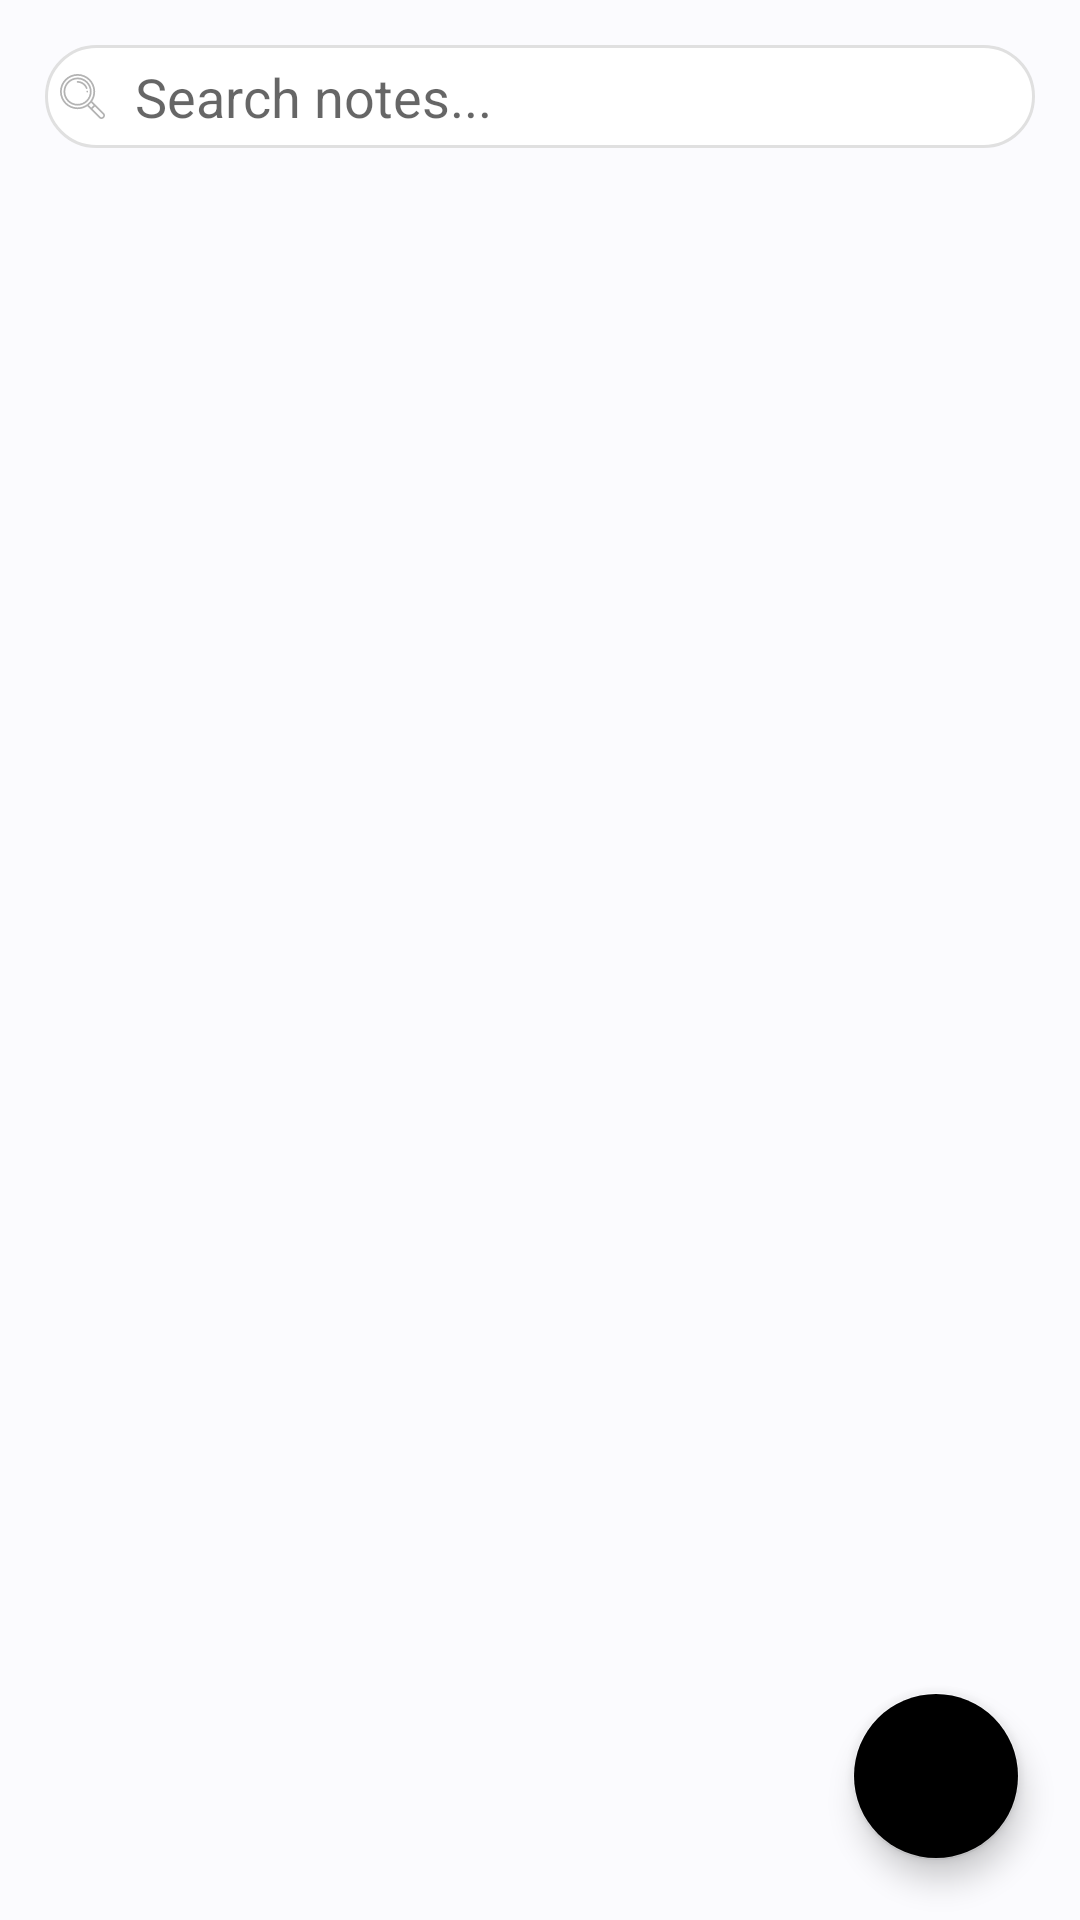

Reconstruct the res/layout file that produces this screen, plus the resources it refers to.
<!-- AndroidManifest.xml: application theme Theme.Notes -->
<!-- res/layout/activity_main.xml -->
<?xml version="1.0" encoding="utf-8"?>
<androidx.constraintlayout.widget.ConstraintLayout xmlns:android="http://schemas.android.com/apk/res/android"
    xmlns:app="http://schemas.android.com/apk/res-auto"
    xmlns:tools="http://schemas.android.com/tools"
    android:layout_width="match_parent"
    android:layout_height="match_parent"
    android:background="@color/lavanda"
    tools:context=".ui.notelist.MainActivity">

    <TextView
        android:id="@+id/emptLst"
        android:layout_width="wrap_content"
        android:layout_height="wrap_content"
        android:text="@string/empty"
        android:textColor="@color/gray"
        android:textSize="20sp"
        android:visibility="gone"
        app:layout_constraintBottom_toBottomOf="@+id/rсView"
        app:layout_constraintEnd_toEndOf="parent"
        app:layout_constraintHorizontal_bias="0.498"
        app:layout_constraintStart_toStartOf="parent"
        app:layout_constraintTop_toTopOf="parent"
        app:layout_constraintVertical_bias="0.263" />

    <ImageView
        android:id="@+id/no_notes_dog"
        android:layout_width="match_parent"
        android:layout_height="wrap_content"
        android:layout_margin="80dp"
        android:layout_marginStart="80dp"
        android:visibility="gone"
        android:alpha="0.5"
        android:src="@drawable/dog3"
        android:layout_marginTop="20dp"
        app:layout_constraintBottom_toBottomOf="parent"
        app:layout_constraintStart_toStartOf="@+id/rсView"
        app:layout_constraintTop_toBottomOf="@+id/emptLst" />

    <androidx.recyclerview.widget.RecyclerView
        android:id="@+id/rсView"
        android:layout_width="0dp"
        android:layout_height="0dp"
        android:paddingTop="5dp"
        app:layout_constraintBottom_toBottomOf="parent"
        app:layout_constraintEnd_toEndOf="parent"
        app:layout_constraintHorizontal_bias="0.0"
        app:layout_constraintStart_toStartOf="parent"
        app:layout_constraintTop_toBottomOf="@+id/editt"
        app:layout_constraintVertical_bias="0.0" />

    <com.google.android.material.floatingactionbutton.FloatingActionButton
        android:id="@+id/addLineBtn"
        android:layout_width="wrap_content"
        android:layout_height="wrap_content"
        android:layout_marginEnd="20dp"
        android:layout_marginBottom="20dp"
        android:clickable="true"
        android:focusable="true"
        app:srcCompat="@drawable/ic_add"
        android:onClick="onClickAdd"
        app:backgroundTint="@color/yellow_color"
        app:layout_constraintBottom_toBottomOf="@+id/rсView"
        app:layout_constraintEnd_toEndOf="parent"
        android:contentDescription="TODO"
        tools:ignore="VectorDrawableCompat" />

    <EditText
        android:id="@+id/editt"
        android:layout_width="match_parent"
        android:layout_height="wrap_content"
        android:hint="@string/searchHint"
        android:background="@drawable/search_castom"
        tools:ignore="MissingConstraints,RtlSymmetry"
        android:layout_marginStart="15dp"
        android:layout_marginTop="15dp"
        android:layout_marginEnd="15dp"
        android:paddingEnd="15dp"
        android:padding="5dp"
        android:paddingBottom="5dp"
        android:imeOptions="actionSearch"
        app:layout_constraintEnd_toEndOf="parent"
        app:layout_constraintStart_toStartOf="parent"
        app:layout_constraintTop_toTopOf="parent"
        android:drawableStart="@drawable/ic_loupe"
        android:drawablePadding = "10dp">
    </EditText>

</androidx.constraintlayout.widget.ConstraintLayout>
<!-- resources referenced by this layout -->
<resources>
  <color name="gray">#B3B3B3</color>
  <color name="lavanda">#30E6E6FA</color>
  <!-- drawable dog3: png bitmap (drawable, 37776 bytes) -->
  <!-- drawable ic_add (drawable) -->
  <vector xmlns:android="http://schemas.android.com/apk/res/android"
      android:width="1dp"
      android:height="1dp"
      android:viewportWidth="24"
      android:viewportHeight="24"
      android:alpha="0.9">
    <path
        android:fillColor="@color/white"
        android:pathData="M19,13h-6v6h-2v-6H5v-2h6V5h2v6h6v2z"/>
  </vector>
  <!-- drawable ic_loupe: vector/xml drawable (drawable, 2059 chars, omitted) -->
  <!-- drawable search_castom (drawable) -->
  <?xml version="1.0" encoding="utf-8"?>
  <shape xmlns:android="http://schemas.android.com/apk/res/android">
      <solid android:color="#fff" />
      <stroke
          android:width="1dp"
          android:color="#e0e0e0" />
      <corners
          android:radius="90dp"/>
      <padding
          android:left="15dp"
          android:top="15dp"
          android:right="15dp"
          android:bottom="15dp" />
  </shape>
  <string name="empty">No notes found...</string>
  <string name="searchHint">Search notes...</string>
  <style name="Theme.Notes" parent="Theme.MaterialComponents.DayNight.NoActionBar">
          
          <item name="colorPrimary">@color/white</item>
          <item name="colorPrimaryVariant">@color/black</item>
          <item name="colorOnPrimary">@color/white</item>
          
          <item name="colorSecondary">@color/teal_200</item>
          <item name="colorSecondaryVariant">@color/teal_700</item>
          <item name="colorOnSecondary">@color/black</item>
          
          <item name="android:statusBarColor" tools:targetApi="l">?attr/colorPrimaryVariant</item>
          
      </style>
  <color name="white">#FFFFFFFF</color>
  <color name="black">#FF000000</color>
  <color name="teal_200">#FF03DAC5</color>
  <color name="teal_700">#FF018786</color>
</resources>
